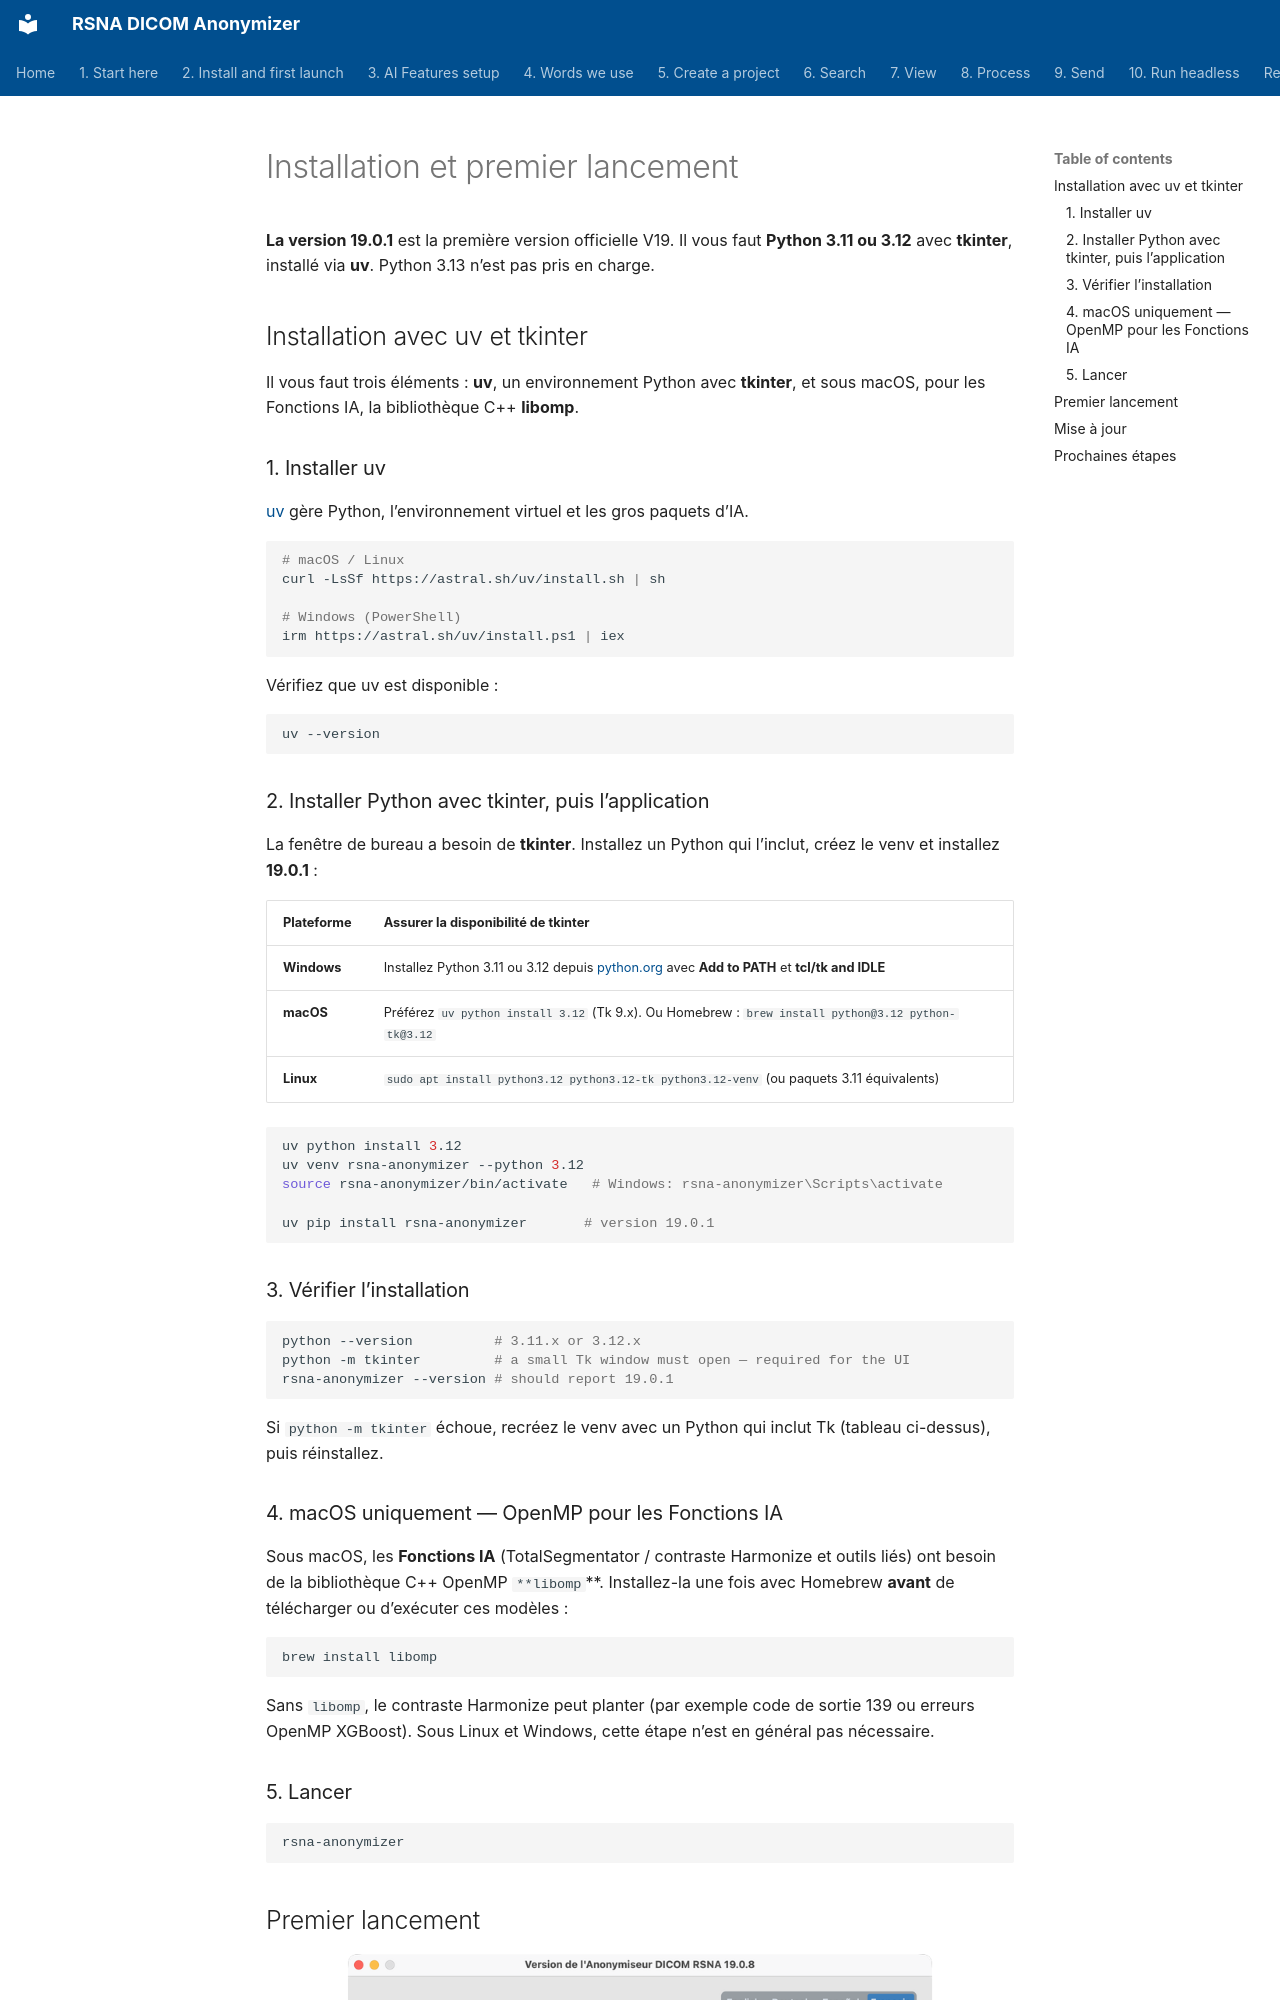

repository: RSNA/anonymizer · page: fr/02-install/index.html · generator: mkdocs

# Installation et premier lancement

**La version 19.0.1** est la première version officielle V19. Il vous faut **Python 3.11 ou 3.12** avec **tkinter**, installé via **uv**. Python 3.13 n’est pas pris en charge.

## Installation avec uv et tkinter

Il vous faut trois éléments : **uv**, un environnement Python avec **tkinter**, et sous macOS, pour les Fonctions IA, la bibliothèque C++ **libomp**.

### 1. Installer uv

[uv](https://docs.astral.sh/uv/) gère Python, l’environnement virtuel et les gros paquets d’IA.

```bash
# macOS / Linux
curl -LsSf https://astral.sh/uv/install.sh | sh

# Windows (PowerShell)
irm https://astral.sh/uv/install.ps1 | iex
```

Vérifiez que uv est disponible :

```bash
uv --version
```

### 2. Installer Python avec tkinter, puis l’application

La fenêtre de bureau a besoin de **tkinter**. Installez un Python qui l’inclut, créez le venv et installez **19.0.1** :


| Plateforme | Assurer la disponibilité de tkinter |
| ----------- | ------------------------------------------------------------------------------------------------------------------------------------- |
| **Windows** | Installez Python 3.11 ou 3.12 depuis [python.org](https://www.python.org/downloads/) avec **Add to PATH** et **tcl/tk and IDLE** |
| **macOS** | Préférez `uv python install 3.12` (Tk 9.x). Ou Homebrew : `brew install python@3.12 python-tk@3.12` |
| **Linux** | `sudo apt install python3.12 python3.12-tk python3.12-venv` (ou paquets 3.11 équivalents) |


```bash
uv python install 3.12
uv venv rsna-anonymizer --python 3.12
source rsna-anonymizer/bin/activate   # Windows: rsna-anonymizer\Scripts\activate

uv pip install rsna-anonymizer       # version 19.0.1
```

### 3. Vérifier l’installation

```bash
python --version          # 3.11.x or 3.12.x
python -m tkinter         # a small Tk window must open — required for the UI
rsna-anonymizer --version # should report 19.0.1
```

Si `python -m tkinter` échoue, recréez le venv avec un Python qui inclut Tk (tableau ci-dessus), puis réinstallez.
